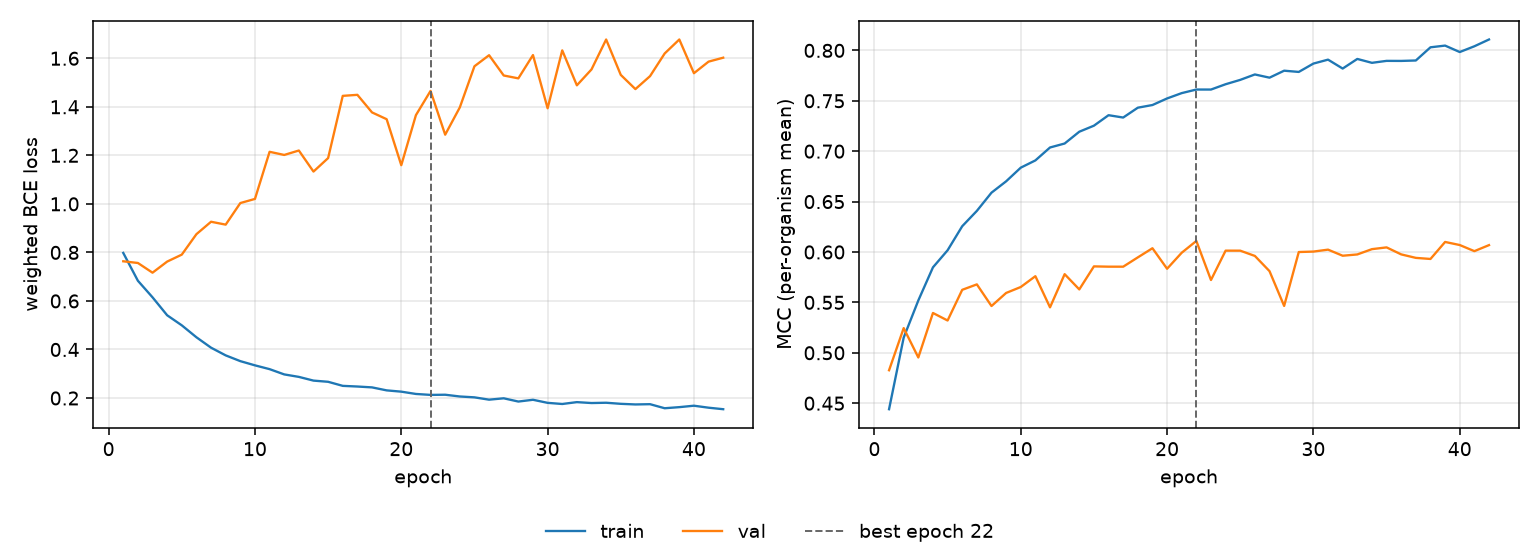

The data file committed next to this chart (first rows):
epoch, tr_loss, vl_loss, tr_mcc, vl_mcc, is_best
1, 0.7979, 0.7635, 0.444, 0.4827, False
2, 0.6832, 0.7565, 0.5151, 0.5245, False
3, 0.615, 0.7165, 0.5519, 0.4953, False
4, 0.541, 0.7622, 0.5848, 0.5395, False
5, 0.4995, 0.7909, 0.6017, 0.532, False
6, 0.4503, 0.8752, 0.6256, 0.5625, False
7, 0.4074, 0.9264, 0.6408, 0.5679, False
8, 0.3757, 0.9145, 0.6589, 0.5464, False
9, 0.352, 1.003, 0.6701, 0.5594, False
10, 0.3346, 1.02, 0.6837, 0.5653, False
11, 0.319, 1.215, 0.6909, 0.576, False
12, 0.2973, 1.202, 0.7037, 0.5451, False
13, 0.2871, 1.22, 0.7076, 0.578, False
14, 0.2717, 1.133, 0.7193, 0.5629, False
15, 0.2668, 1.189, 0.7253, 0.5857, False
16, 0.2501, 1.445, 0.7357, 0.5854, False
17, 0.2474, 1.449, 0.7334, 0.5854, False
18, 0.2438, 1.377, 0.7432, 0.5946, False
19, 0.2315, 1.349, 0.7458, 0.6037, False
20, 0.2262, 1.159, 0.7523, 0.5834, False
21, 0.2167, 1.366, 0.7576, 0.5993, False
22, 0.2128, 1.466, 0.7612, 0.6109, True
23, 0.2135, 1.285, 0.7612, 0.5722, False
24, 0.2063, 1.398, 0.7664, 0.6013, False
25, 0.2027, 1.567, 0.7708, 0.6013, False
26, 0.1932, 1.613, 0.7761, 0.5961, False
27, 0.1988, 1.529, 0.7729, 0.581, False
28, 0.1854, 1.517, 0.7799, 0.5465, False
29, 0.1927, 1.613, 0.7786, 0.6, False
30, 0.1801, 1.394, 0.7869, 0.6004, False
31, 0.1754, 1.633, 0.7908, 0.6023, False
32, 0.183, 1.489, 0.782, 0.5963, False
33, 0.1793, 1.554, 0.7915, 0.5976, False
34, 0.1805, 1.677, 0.7877, 0.6028, False
35, 0.1761, 1.532, 0.7896, 0.6046, False
36, 0.1735, 1.473, 0.7896, 0.5976, False
37, 0.1746, 1.526, 0.79, 0.5942, False
38, 0.1578, 1.62, 0.8031, 0.5931, False
39, 0.1624, 1.677, 0.8048, 0.61, False
40, 0.1683, 1.539, 0.7984, 0.6069, False
41, 0.1601, 1.586, 0.8041, 0.6008, False
42, 0.1539, 1.602, 0.8108, 0.6068, False
